Dataset: piece_types_contrast (GitHub, AlexPetrusca/ShutterMate_ML). Classes: bishop, king, knight, pawn, queen, rook.

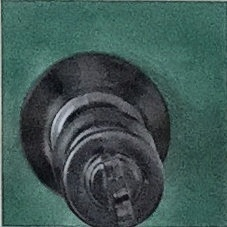
Label: king

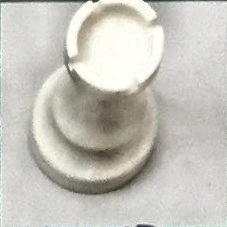
Label: rook

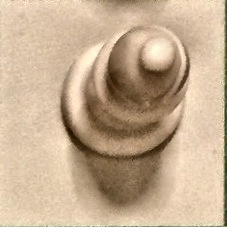
Label: bishop

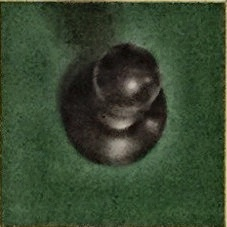
Label: pawn

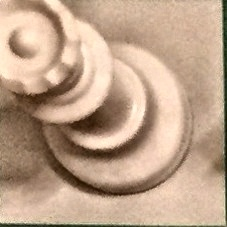
Label: queen

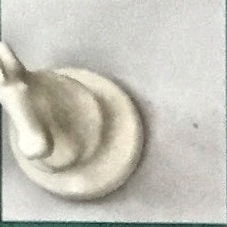
Label: knight
